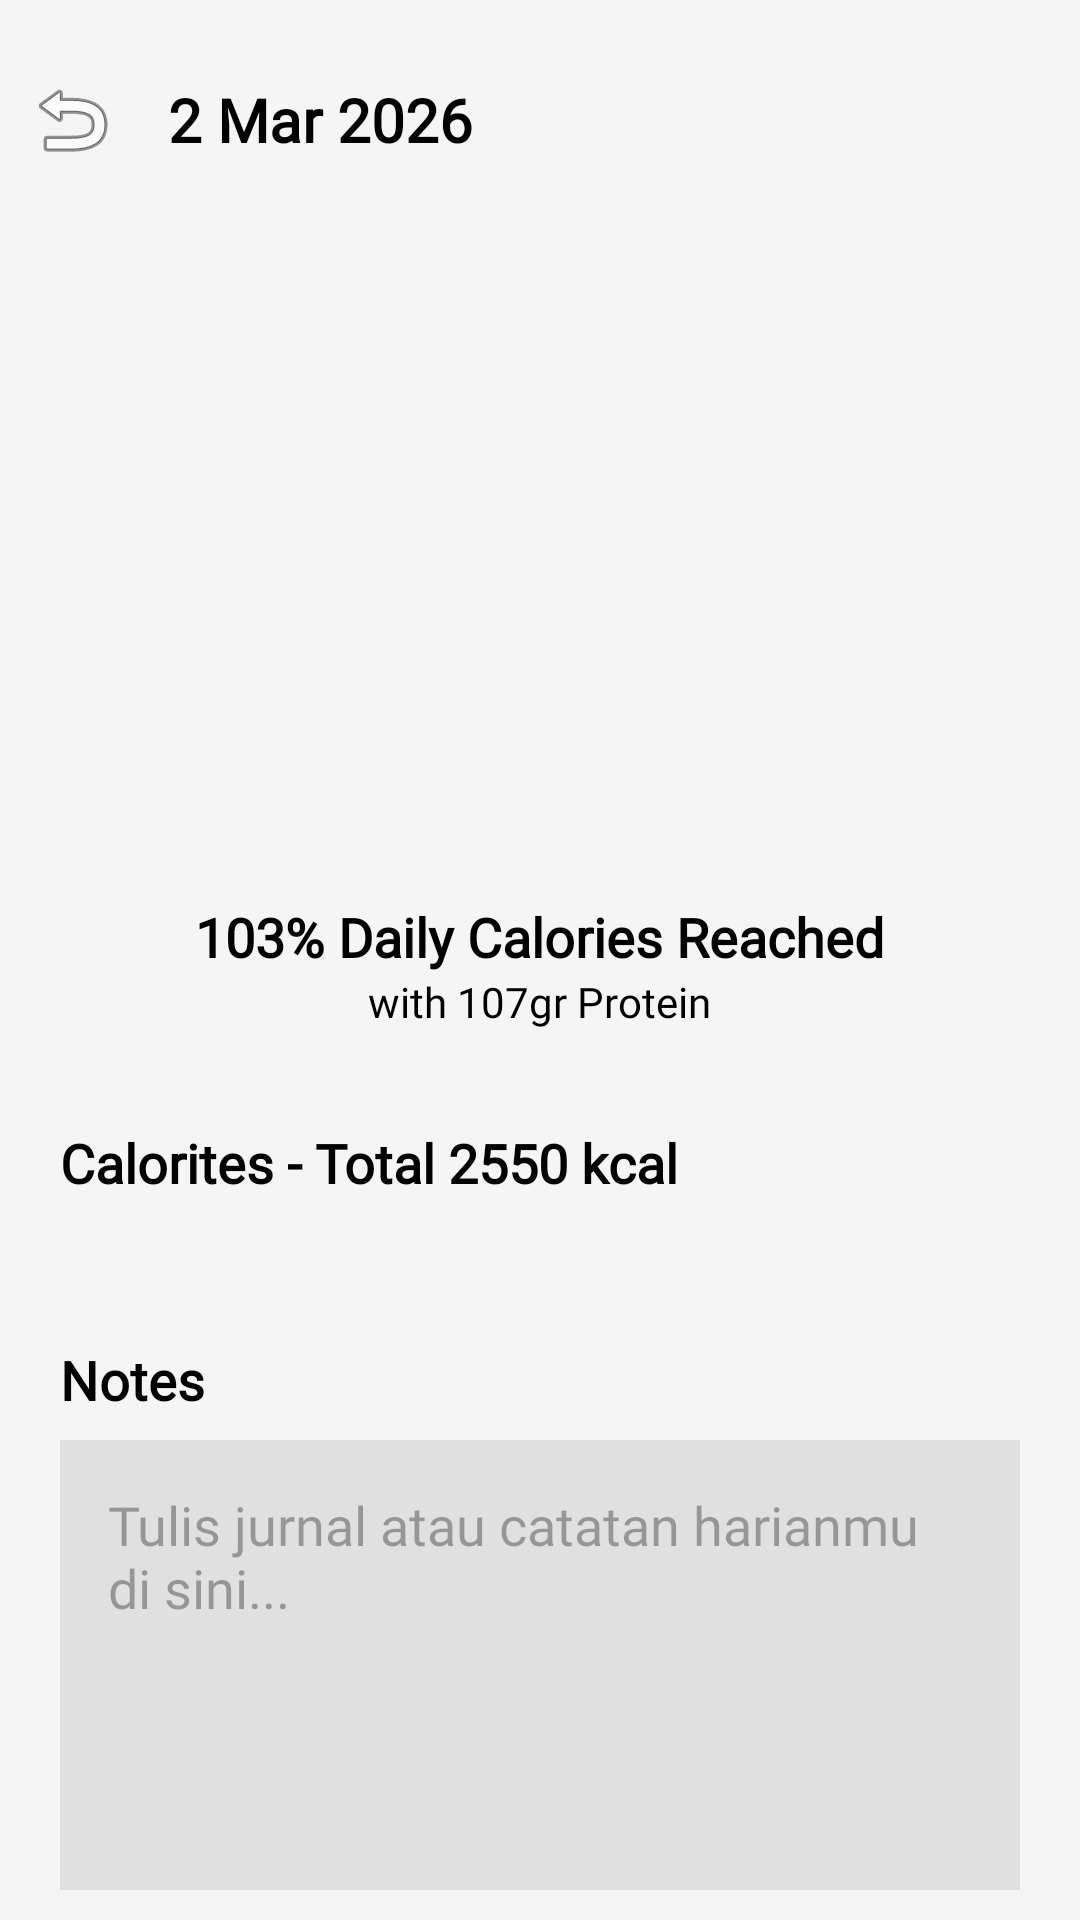

Reconstruct the res/layout file that produces this screen, plus the resources it refers to.
<!-- AndroidManifest.xml: application theme Theme.Calorite -->
<!-- res/layout/activity_history_detail.xml -->
<?xml version="1.0" encoding="utf-8"?>
<androidx.constraintlayout.widget.ConstraintLayout xmlns:android="http://schemas.android.com/apk/res/android"
    xmlns:app="http://schemas.android.com/apk/res-auto"
    android:layout_width="match_parent"
    android:layout_height="match_parent"
    android:id="@+id/main"
    android:background="#F5F5F5">

    <LinearLayout
        android:layout_width="match_parent"
        android:layout_height="wrap_content"
        android:orientation="horizontal"
        android:gravity="center_vertical"
        android:padding="8dp"
        android:layout_marginTop="16dp"
        app:layout_constraintStart_toStartOf="parent"
        app:layout_constraintTop_toTopOf="parent">
        <ImageView
            android:id="@+id/btnBackHistory"
            android:layout_width="32dp"
            android:layout_height="32dp"
            android:src="@android:drawable/ic_menu_revert" />
        <TextView
            android:id="@+id/tvDetailDateTitle"
            android:layout_width="wrap_content"
            android:layout_height="wrap_content"
            android:text="2 Mar 2026"
            android:textSize="20sp"
            android:textStyle="bold"
            android:textColor="@color/black"
            android:layout_marginStart="16dp"
            android:fontFamily="@font/afacad"/>
    </LinearLayout>

    <ScrollView
        android:layout_width="match_parent"
        android:layout_height="wrap_content"
        android:orientation="vertical"
        android:layout_marginTop="64dp"
        app:layout_constraintStart_toStartOf="parent"
        app:layout_constraintTop_toTopOf="parent">
        <LinearLayout
            android:layout_width="match_parent"
            android:layout_height="wrap_content"
            android:orientation="vertical"
            android:padding="20dp">
            <FrameLayout
                android:layout_width="300dp"
                android:layout_height="200dp"
                android:layout_gravity="center">

                <ImageView
                    android:layout_width="match_parent"
                    android:layout_height="match_parent"
                    android:src="@drawable/mealtrackbw" />

                <ImageView
                    android:id="@+id/ivProgressCalorie"
                    android:layout_width="match_parent"
                    android:layout_height="match_parent" /> <ImageView
                android:id="@+id/ivProgressProtein"
                android:layout_width="match_parent"
                android:layout_height="match_parent" /> </FrameLayout>

            <TextView
            android:id="@+id/tvDetailPercent"
            android:layout_width="wrap_content"
            android:layout_height="wrap_content"
            android:text="103% Daily Calories Reached"
            android:textSize="18sp"
            android:textStyle="bold"
            android:textColor="@color/black"
            android:layout_gravity="center"
            android:layout_marginTop="16dp"
            android:fontFamily="@font/afacad"/>

        <TextView
            android:id="@+id/tvDetailProteinTotal"
            android:layout_width="wrap_content"
            android:layout_height="wrap_content"
            android:text="with 107gr Protein"
            android:textSize="14sp"
            android:textColor="@color/black"
            android:layout_gravity="center"
            android:fontFamily="@font/afacad"/>

        <TextView
            android:id="@+id/tvDetailTotalCal"
            android:layout_width="wrap_content"
            android:layout_height="wrap_content"
            android:text="Calorites - Total 2550 kcal"
            android:textSize="18sp"
            android:textStyle="bold"
            android:textColor="@color/black"
            android:layout_marginTop="32dp"
            android:fontFamily="@font/afacad"/>

        <androidx.recyclerview.widget.RecyclerView
            android:id="@+id/rvDailyFoods"
            android:layout_width="match_parent"
            android:layout_height="wrap_content"
            android:layout_marginTop="16dp"
            android:orientation="horizontal" />

        <TextView
            android:layout_width="wrap_content"
            android:layout_height="wrap_content"
            android:text="Notes"
            android:textSize="18sp"
            android:textStyle="bold"
            android:textColor="@color/black"
            android:layout_marginTop="32dp"
            android:fontFamily="@font/afacad"/>

        <EditText
            android:id="@+id/etDailyNotes"
            android:layout_width="match_parent"
            android:layout_height="150dp"
            android:layout_marginTop="8dp"
            android:background="#E0E0E0"
            android:padding="16dp"
            android:gravity="top|start"
            android:textColor="@color/black"
            android:hint="Tulis jurnal atau catatan harianmu di sini..."
            android:fontFamily="@font/afacad"
            android:layout_marginBottom="32dp"/>
        </LinearLayout>
    </ScrollView>
</androidx.constraintlayout.widget.ConstraintLayout>
<!-- resources referenced by this layout -->
<resources>
  <color name="black">#FF000000</color>
  <style name="Theme.Calorite" parent="Base.Theme.Calorite" />
  <style name="Base.Theme.Calorite" parent="Theme.Material3.DayNight.NoActionBar">
          
          
      </style>
</resources>
